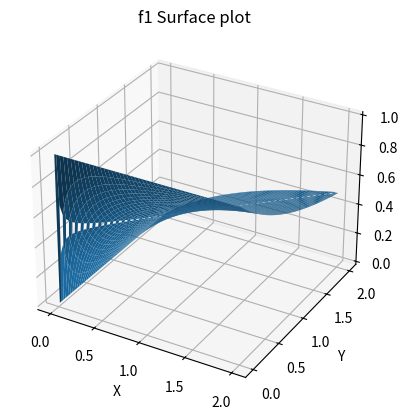
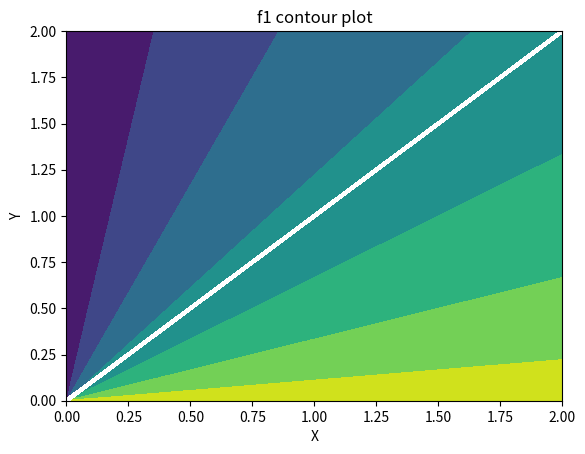
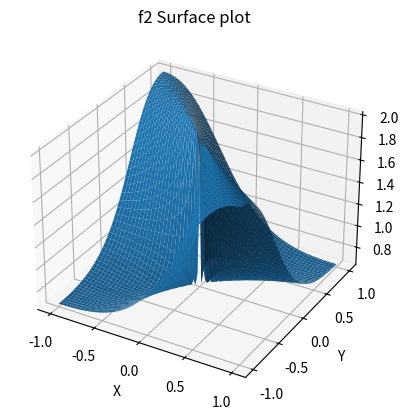
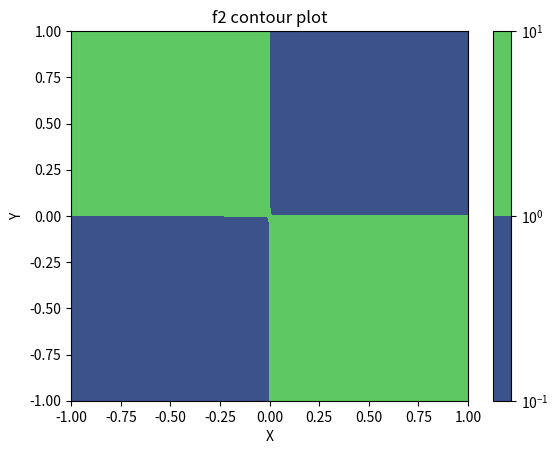
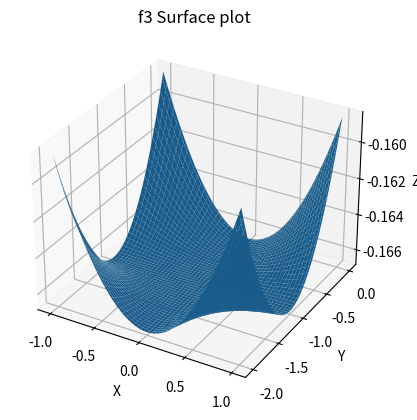
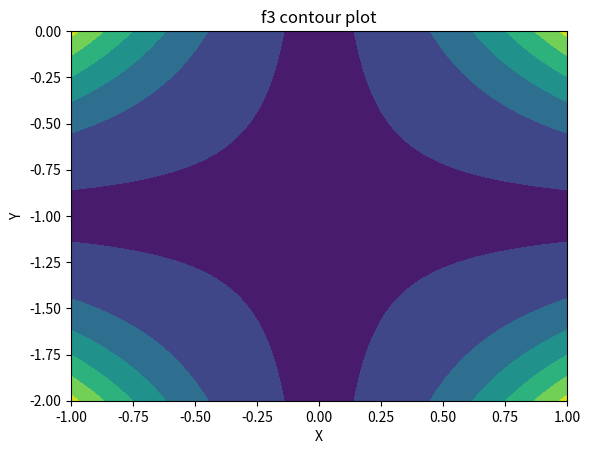
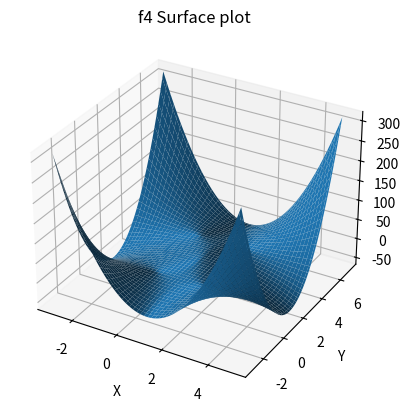
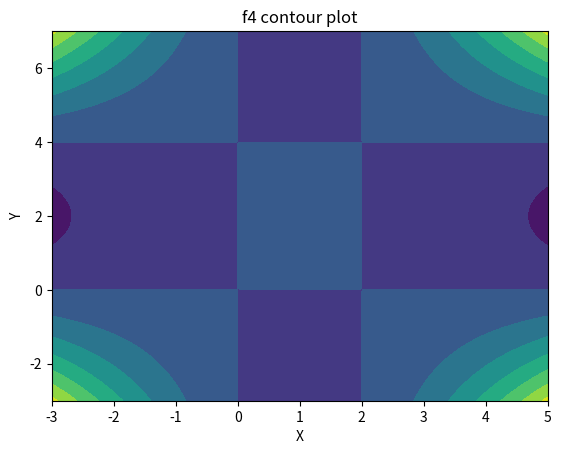
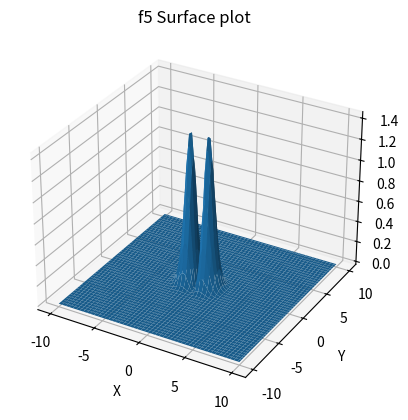
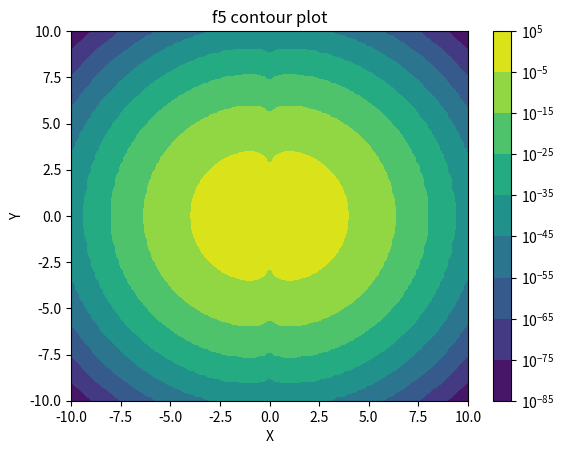

These charts were generated, in order, by the following Python code:
# -*- coding: utf-8 -*-
"""
Created on Thu Feb 19 13:36:51 2026
@author: andrearaaschou
"""
import numpy as np
import  matplotlib.pyplot as plt
from mpl_toolkits.mplot3d import Axes3D
from matplotlib import ticker

# Task 1
# Visualize all functions using plot_surface() and contourf() 

def f1(x, y):
    denom = x**2 - y**2
    with np.errstate(divide='ignore', invalid='ignore'):
        z = (x**2 - x*y) / denom
    return z

def f2(x, y):
    return (x**2 + y**2)/(x**2 + x*y + y**2)

def f3(x, y):
    denom = (x**3*(y + 1)**3)
    with np.errstate(divide='ignore', invalid='ignore'):
        z = (np.sin(x + x*y) - x - x*y)/denom
    return z
    
def f4(x, y):
    return 8*x*y - 4*x**2*y - 2*x*y**2 + x**2*y**2
    
def f5(x, y):
    return (x**2 + 3*x**2)*np.e**(-x**2 - y**2)

def plot_function_surface(f, x_start, x_stop, y_start, y_stop):
    x = np.linspace(x_start, x_stop, 100)
    y = np.linspace(y_start, y_stop, 100)
    X, Y = np.meshgrid(x, y)
    Z = f(X, Y)
    
    # surface plot
    fig = plt.figure()
    ax = fig.add_subplot(111, projection='3d')
    ax.plot_surface(X, Y, Z)
    ax.set_title(f'{f.__name__} Surface plot')
    ax.set_xlabel('X')
    ax.set_ylabel('Y')
    ax.set_zlabel('Z')
    fig.show()
    
    
    # contour plot
    if np.any(Z <= 0): # if any values are 0 or negative - do not add valuescale
        Z = np.where(np.isfinite(Z), Z, np.nan)
        fig, ax = plt.subplots()
        cs = ax.contourf(X, Y, Z)
        ax.set_xlabel('X')
        ax.set_ylabel('Y')
        ax.set_title(f'{f.__name__} contour plot')
        fig.show()
    else:
        fig, ax = plt.subplots()
        cs = ax.contourf(X, Y, Z, locator = ticker.LogLocator())
        plt.colorbar(cs)
        ax.set_xlabel('X')
        ax.set_ylabel('Y')
        ax.set_title(f'{f.__name__} contour plot')
        fig.show()
    

plot_function_surface(f1, 0, 2, 0, 2)
plot_function_surface(f2, -1, 1, -1, 1)
plot_function_surface(f3, -1, 1, -2, 0)
plot_function_surface(f4, -3, 5, -3, 7)
plot_function_surface(f5, -10, 10, -10, 10)



